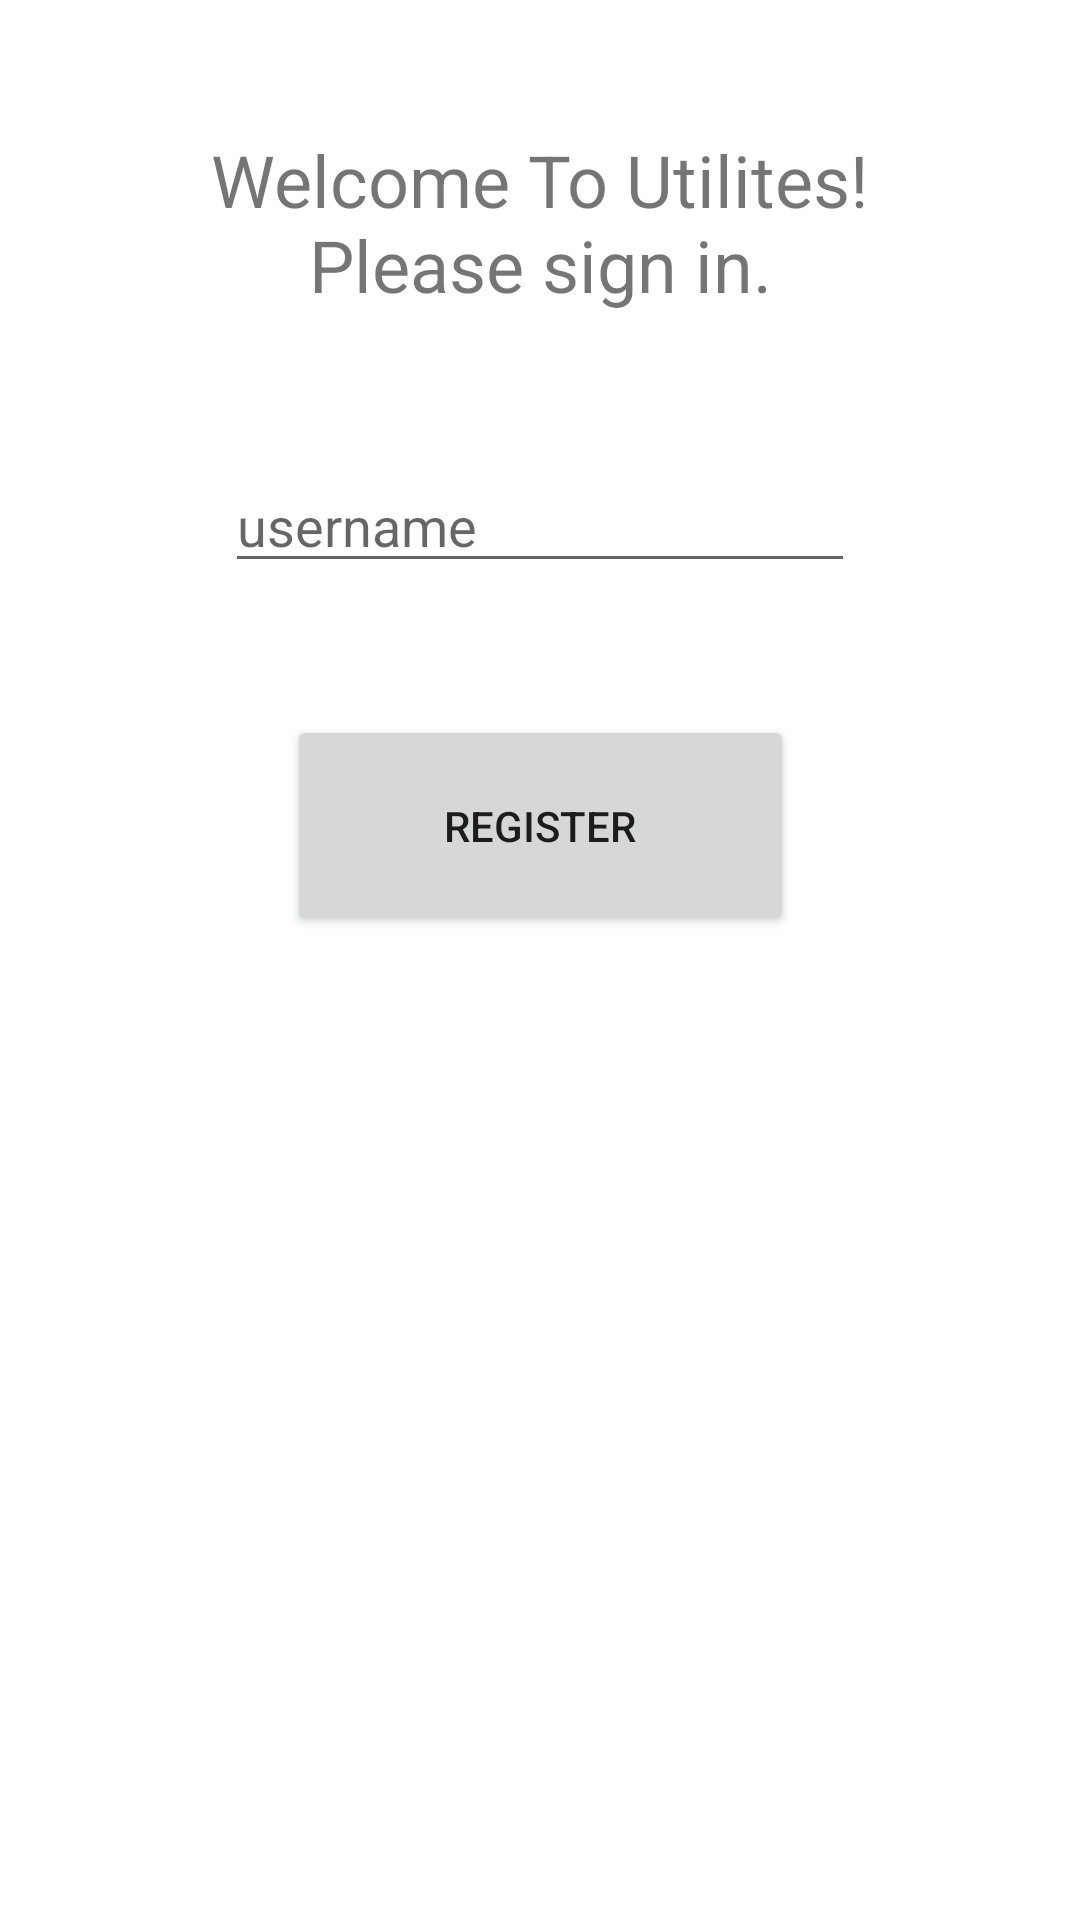

This screen was rendered from an Android layout file. Write that file and the resources it references.
<!-- AndroidManifest.xml: application theme Theme.Utilites -->
<!-- res/layout/activity_register_scree.xml -->
<?xml version="1.0" encoding="utf-8"?>
<androidx.constraintlayout.widget.ConstraintLayout xmlns:android="http://schemas.android.com/apk/res/android"
    xmlns:app="http://schemas.android.com/apk/res-auto"
    xmlns:tools="http://schemas.android.com/tools"
    android:layout_width="match_parent"
    android:layout_height="match_parent"
    tools:context=".RegisterScree">

    <TextView
        android:id="@+id/textView"
        android:layout_width="260dp"
        android:layout_height="0dp"
        android:layout_marginTop="37dp"
        android:layout_marginBottom="42dp"
        android:gravity="center"
        android:text="Welcome To Utilites!      Please sign in."
        android:textSize="24sp"
        app:layout_constraintBottom_toTopOf="@+id/editText"
        app:layout_constraintEnd_toEndOf="parent"
        app:layout_constraintStart_toStartOf="parent"
        app:layout_constraintTop_toTopOf="parent" />

    <EditText
        android:id="@+id/editText"
        android:layout_width="wrap_content"
        android:layout_height="wrap_content"
        android:layout_marginBottom="44dp"
        android:ems="10"
        android:hint="username"
        android:inputType="textPersonName"
        app:layout_constraintBottom_toTopOf="@+id/button"
        app:layout_constraintEnd_toEndOf="parent"
        app:layout_constraintStart_toStartOf="parent"
        app:layout_constraintTop_toBottomOf="@+id/textView" />

    <Button
        android:id="@+id/button"
        android:layout_width="169dp"
        android:layout_height="0dp"
        android:layout_marginBottom="328dp"
        android:onClick="gotomenu"
        android:text="Register"
        app:layout_constraintBottom_toBottomOf="parent"
        app:layout_constraintEnd_toEndOf="parent"
        app:layout_constraintStart_toStartOf="parent"
        app:layout_constraintTop_toBottomOf="@+id/editText" />
</androidx.constraintlayout.widget.ConstraintLayout>
<!-- resources referenced by this layout -->
<resources>
  <style name="Theme.Utilites" parent="Theme.MaterialComponents.DayNight.DarkActionBar">
          
          <item name="colorPrimary">@color/purple_500</item>
          <item name="colorPrimaryVariant">@color/purple_700</item>
          <item name="colorOnPrimary">@color/white</item>
          
          <item name="colorSecondary">@color/teal_200</item>
          <item name="colorSecondaryVariant">@color/teal_700</item>
          <item name="colorOnSecondary">@color/black</item>
          
          <item name="android:statusBarColor" tools:targetApi="l">?attr/colorPrimaryVariant</item>
          
      </style>
  <!-- not gathered from this repository: default colours our renderer supplied (Android Studio template values) -->
  <color name="purple_500">#FF6200EE</color>
  <color name="purple_700">#FF3700B3</color>
  <color name="teal_200">#FF03DAC5</color>
  <color name="teal_700">#FF018786</color>
  <color name="black">#FF000000</color>
  <color name="white">#FFFFFFFF</color>
</resources>
